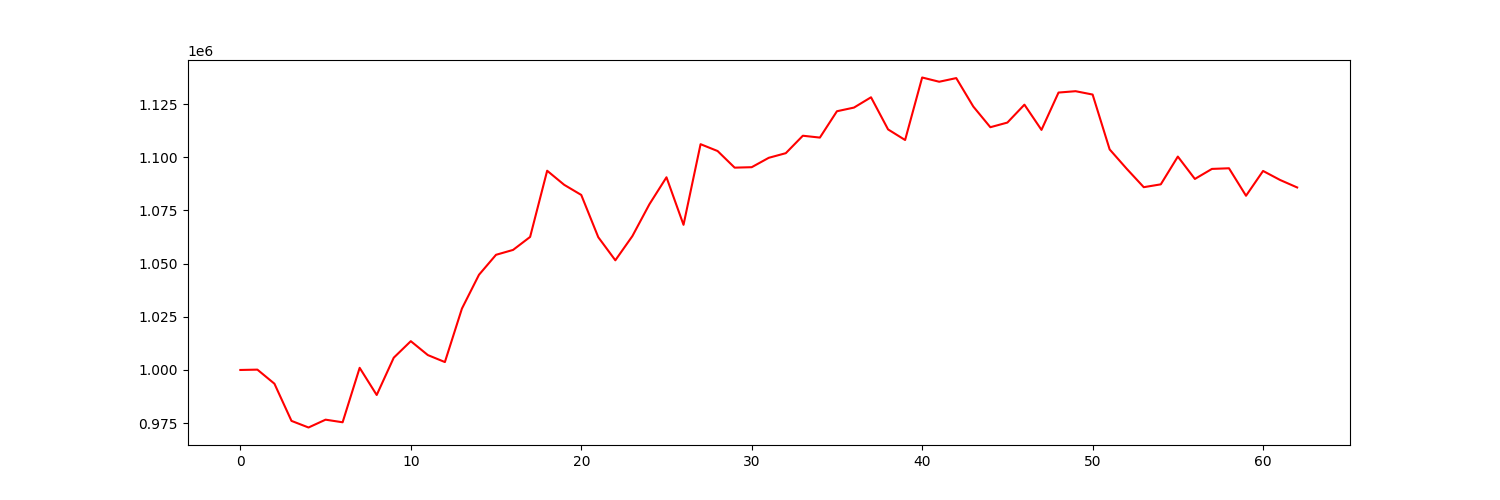

The table this chart was drawn from, first rows:
account_value, date, daily_return
1000000, 2022-10-04, 
1000158, 2022-10-05, 0.0001579
993542, 2022-10-06, -0.006615
976061, 2022-10-07, -0.01759
972951, 2022-10-10, -0.003187
976631, 2022-10-11, 0.003783
975404, 2022-10-12, -0.001257
1001008, 2022-10-13, 0.02625
988233, 2022-10-14, -0.01276
1005767, 2022-10-17, 0.01774
1013537, 2022-10-18, 0.007725
1007003, 2022-10-19, -0.006446
1003720, 2022-10-20, -0.003261
1028860, 2022-10-21, 0.02505
1044751, 2022-10-24, 0.01545
1054146, 2022-10-25, 0.008993
1056443, 2022-10-26, 0.002179
1062550, 2022-10-27, 0.005781
1093671, 2022-10-28, 0.02929
1087047, 2022-10-31, -0.006056
1082293, 2022-11-01, -0.004374
1062403, 2022-11-02, -0.01838
1051564, 2022-11-03, -0.0102
1062947, 2022-11-04, 0.01083
1077930, 2022-11-07, 0.01409
1090591, 2022-11-08, 0.01175
1068245, 2022-11-09, -0.02049
1106155, 2022-11-10, 0.03549
1102934, 2022-11-11, -0.002912
1095124, 2022-11-14, -0.007081
1095334, 2022-11-15, 0.000192
1099747, 2022-11-16, 0.004029
1101925, 2022-11-17, 0.00198
1110129, 2022-11-18, 0.007446
1109254, 2022-11-21, -0.0007884
1121640, 2022-11-22, 0.01117
1123359, 2022-11-23, 0.001533
1128205, 2022-11-25, 0.004313
1113097, 2022-11-28, -0.01339
1108115, 2022-11-29, -0.004476
1137506, 2022-11-30, 0.02652
1135511, 2022-12-01, -0.001754
1137223, 2022-12-02, 0.001508
1123852, 2022-12-05, -0.01176
1114129, 2022-12-06, -0.008651
1116315, 2022-12-07, 0.001962
1124734, 2022-12-08, 0.007542
1112871, 2022-12-09, -0.01055
1130426, 2022-12-12, 0.01577
1131066, 2022-12-13, 0.0005666
1129489, 2022-12-14, -0.001394
1103692, 2022-12-15, -0.02284
1094594, 2022-12-16, -0.008243
1085937, 2022-12-19, -0.007909
1087273, 2022-12-20, 0.00123
1100326, 2022-12-21, 0.01201
1089811, 2022-12-22, -0.009555
1094526, 2022-12-23, 0.004326
1094830, 2022-12-27, 0.0002772
1081902, 2022-12-28, -0.01181
... 3 more rows
